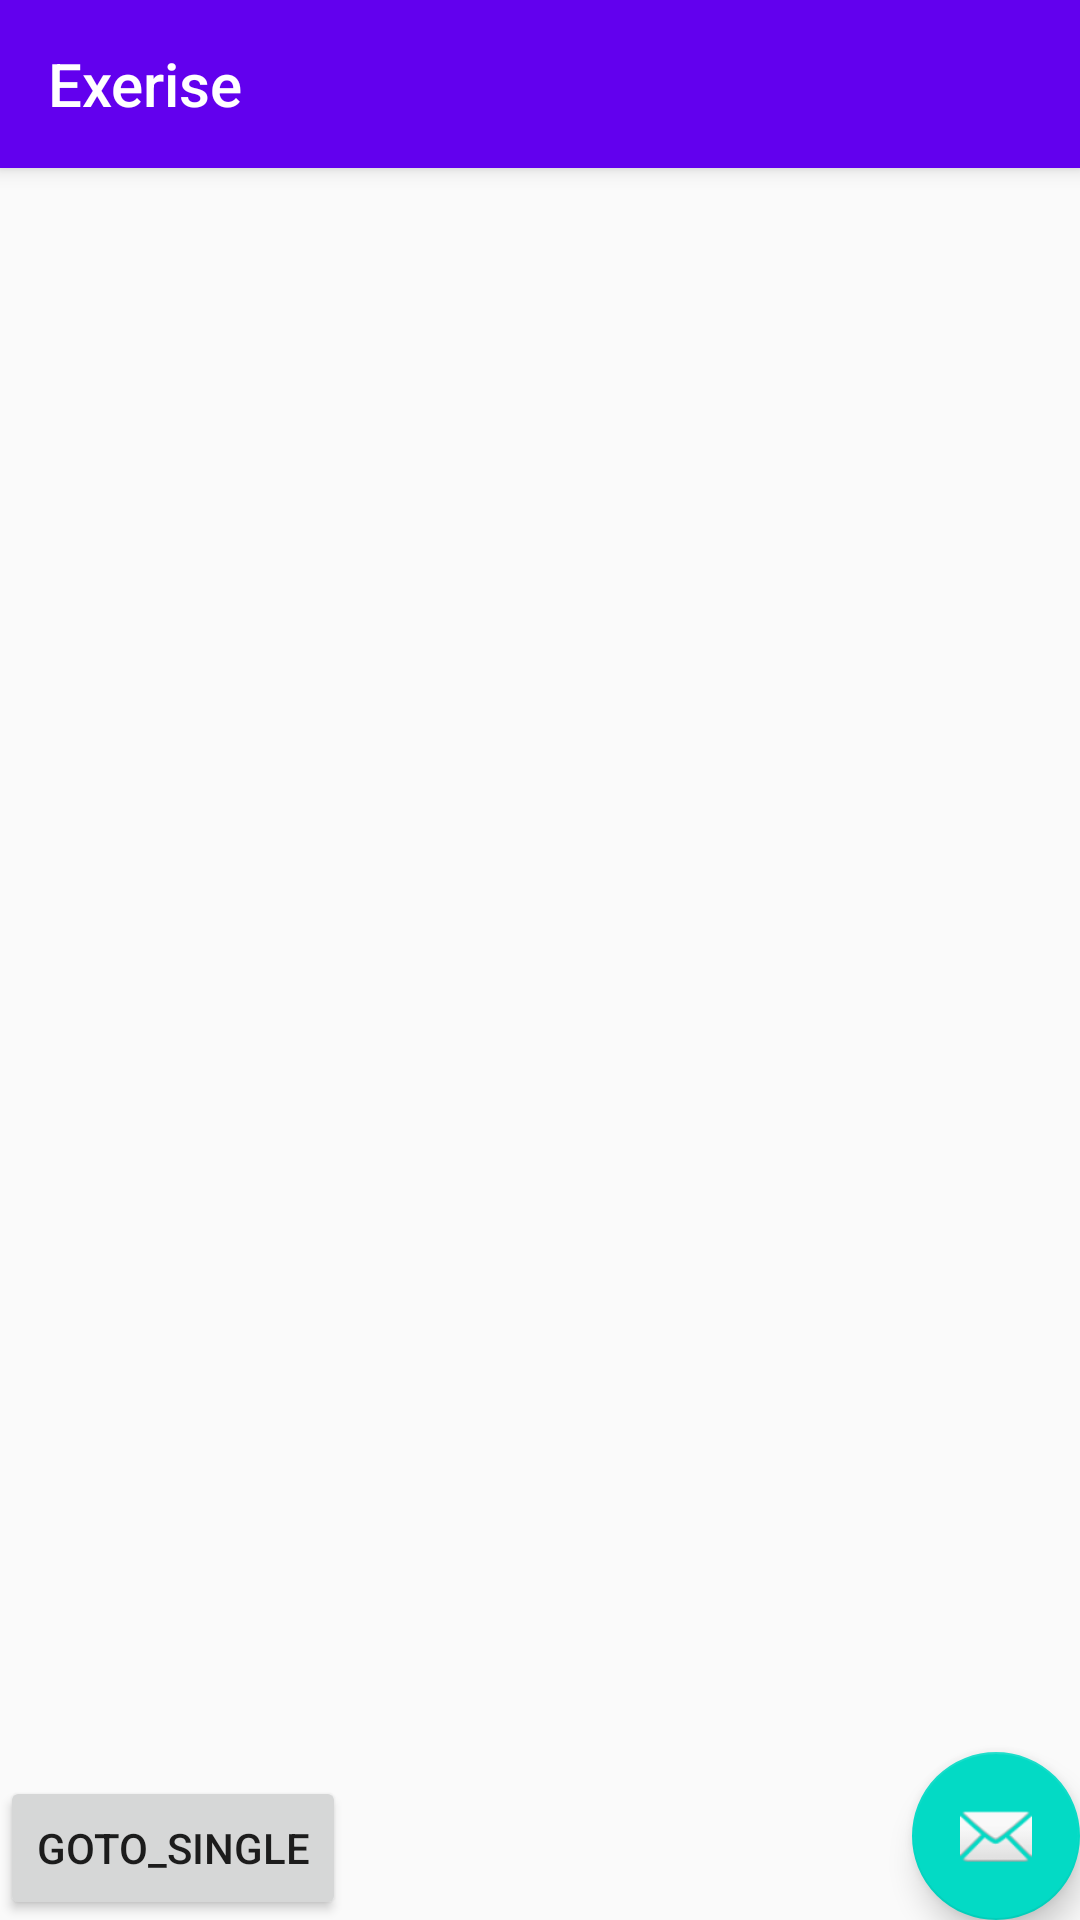

Android layout source for this screen:
<!-- AndroidManifest.xml: application theme AppTheme -->
<!-- res/layout/activity_main3.xml -->
<?xml version="1.0" encoding="utf-8"?>
<android.support.design.widget.CoordinatorLayout xmlns:android="http://schemas.android.com/apk/res/android"
    xmlns:app="http://schemas.android.com/apk/res-auto"
    xmlns:tools="http://schemas.android.com/tools"
    android:id="@+id/main_content"
    android:layout_width="match_parent"
    android:layout_height="match_parent"
    android:fitsSystemWindows="true"
    tools:context="com.wency.android.exerise.Main3Activity">

    <android.support.design.widget.AppBarLayout
        android:id="@+id/appbar"
        android:layout_width="match_parent"
        android:layout_height="wrap_content"
        android:paddingTop="@dimen/appbar_padding_top"
        android:theme="@style/AppTheme.AppBarOverlay">

        <android.support.v7.widget.Toolbar
            android:id="@+id/toolbar"
            android:layout_width="match_parent"
            android:layout_height="?attr/actionBarSize"
            android:layout_weight="1"
            android:background="?attr/colorPrimary"
            app:layout_scrollFlags="scroll|enterAlways"
            app:popupTheme="@style/AppTheme.PopupOverlay"
            app:title="@string/app_name">

        </android.support.v7.widget.Toolbar>

    </android.support.design.widget.AppBarLayout>

    <android.support.v4.view.ViewPager
        android:id="@+id/container"
        android:layout_width="match_parent"
        android:layout_height="match_parent"
        app:layout_behavior="@string/appbar_scrolling_view_behavior" />

    <Button
        android:id="@+id/button"
        android:layout_width="wrap_content"
        android:layout_height="wrap_content"
        android:layout_gravity="left|bottom"
        android:text="goto_single" />

    <android.support.design.widget.FloatingActionButton
        android:id="@+id/fab"
        android:layout_width="wrap_content"
        android:layout_height="wrap_content"
        android:layout_gravity="end|bottom"
        android:layout_margin="@dimen/fab_margin"
        app:srcCompat="@android:drawable/ic_dialog_email" />

</android.support.design.widget.CoordinatorLayout>
<!-- resources referenced by this layout -->
<resources>
  <string name="app_name">Exerise</string>
  <style name="AppTheme.AppBarOverlay" parent="ThemeOverlay.AppCompat.Dark.ActionBar" />
  <style name="AppTheme.PopupOverlay" parent="ThemeOverlay.AppCompat.Light" />
  <style name="AppTheme" parent="Theme.AppCompat.Light.NoActionBar">
          
          <item name="colorPrimary">@color/colorPrimary</item>
          <item name="colorPrimaryDark">@color/colorPrimaryDark</item>
          <item name="colorAccent">@color/colorAccent</item>
      </style>
  <!-- not gathered from this repository: default colours our renderer supplied (Android Studio template values) -->
  <color name="colorPrimary">#FF6200EE</color>
  <color name="colorPrimaryDark">#FF3700B3</color>
  <color name="colorAccent">#FF03DAC5</color>
</resources>
